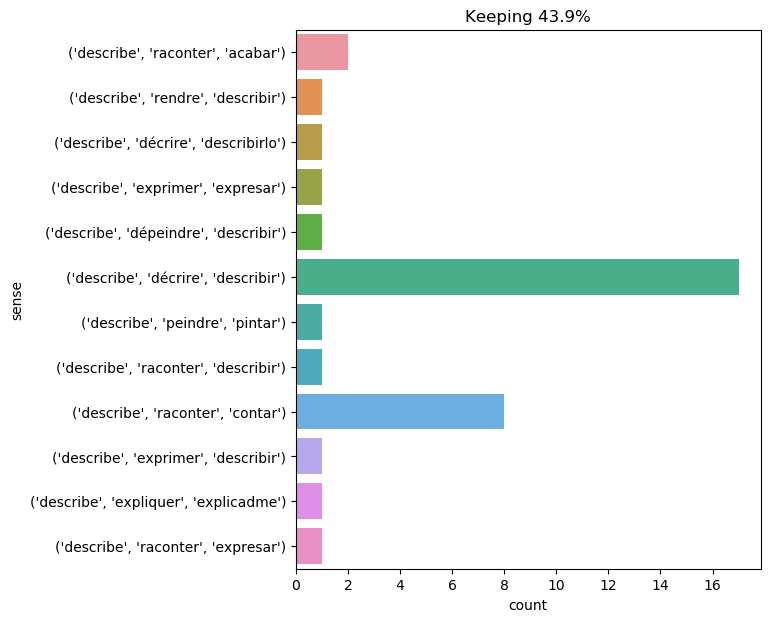

Source data for this figure (header and first rows):
text, ind, sense, label
what pen could describe the marvelous ho…, 3, ('describe', 'décrire', 'describir'), 0
i first got an idea of its calibre when …, 24, ('describe', 'raconter', 'describir'), 1
the gentleman raised his eyes slowly fro…, 64, ('describe', 'décrire', 'describir'), 0
the englishman then turned round and des…, 6, ('describe', 'raconter', 'contar'), 2
d’artagnan seized the hands of athos wit…, 12, ('describe', 'décrire', 'describir'), 0
to describe my despair would be impossib…, 1, ('describe', 'peindre', 'pintar'), 3
throughout the night aouda , full of sad…, 50, ('describe', 'exprimer', 'expresar'), 4
all the events we have described had tak…, 5, ('describe', 'raconter', 'acabar'), 5
master jup had sat with a gravity not to…, 10, ('describe', 'décrire', 'describir'), 0
the pleasure of harding on seeing his se…, 22, ('describe', 'exprimer', 'describir'), 6
athos cast a cold and indifferent glance…, 12, ('describe', 'décrire', 'describir'), 0
conseil entered . i described our noctur…, 4, ('describe', 'raconter', 'contar'), 2
the poor mercer remained standing at the…, 18, ('describe', 'décrire', 'describir'), 0
describe to me your abduction , i pray y…, 0, ('describe', 'expliquer', 'explicadme'), 7
the affair was described to the messenge…, 3, ('describe', 'raconter', 'contar'), 2
five hundred feet only separated the exp…, 46, ('describe', 'décrire', 'describir'), 0
the sea was clearly visible for a one - …, 22, ('describe', 'décrire', 'describirlo'), 8
at last , in an hour after the scene we …, 12, ('describe', 'raconter', 'acabar'), 5
" and how would you describe mr . sherlo…, 5, ('describe', 'décrire', 'describir'), 0
the cabman scratched his head . " well ,…, 18, ('describe', 'décrire', 'describir'), 0
the earth does not describe a circle aro…, 4, ('describe', 'décrire', 'describir'), 0
it is useless to describe the astonishin…, 4, ('describe', 'décrire', 'describir'), 0
what a chase ! no , i ca n't describe th…, 9, ('describe', 'décrire', 'describir'), 0
on the contrary , the engineer inclined …, 55, ('describe', 'décrire', 'describir'), 0
i can not describe to you the astonishme…, 3, ('describe', 'décrire', 'describir'), 0
but once or twice , large shadows , veil…, 13, ('describe', 'décrire', 'describir'), 0
then d’artagnan described the meeting wh…, 2, ('describe', 'raconter', 'contar'), 2
_ n.b._—this wall being described before…, 4, ('describe', 'décrire', 'describir'), 0
placed between life and death , as berna…, 24, ('describe', 'raconter', 'contar'), 2
no one that shall ever read this account…, 52, ('describe', 'rendre', 'describir'), 9
he then related the adventure of meung ,…, 8, ('describe', 'dépeindre', 'describir'), 10
and now , how can i convey the impressio…, 23, ('describe', 'raconter', 'expresar'), 11
and conseil , in his serene voice , desc…, 8, ('describe', 'raconter', 'contar'), 2
he described the death of the other sold…, 1, ('describe', 'raconter', 'contar'), 2
the storm burst during the daytime of ma…, 37, ('describe', 'décrire', 'describir'), 0
he described to him his interview with t…, 1, ('describe', 'raconter', 'contar'), 2
